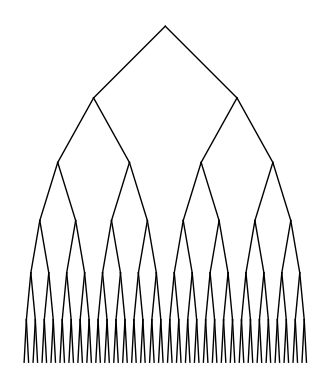

This chart was generated by the following Python code:
'''
    Code created and Modified by: Ismael Villalobos
    Skeleton code provide by: Olac Fuentes
    Date:2/12/19
    Lab1
'''
import numpy as np
import matplotlib.pyplot as plt


def draw_tree(ax, line, x, y, n):
    if n > 0:
        # Builds Branches
        left = [line[0] - x, line[1] - y]  # left branch
        right = [line[0] + x, line[1] - y]  # right branch

        ax.plot([line[0], left[0]], [line[1], left[1]],  # left branch
                [line[0], right[0]], [line[1], right[1]], linewidth=1,color='k')  # right branch

        # Recursive Calls for branches
        draw_tree(ax, left, x / 2, y*0.9, n - 1)  # Left branches
        draw_tree(ax, right, x / 2, y*0.9, n - 1)  # Right branches


# Draw uu = 100
line = np.array([0, 0])
x = 50
y = 50

# First
plt.close("all")
fig, ax = plt.subplots()
draw_tree(ax, line, x, y, 3)
ax.set_aspect(1.0)
ax.axis('off')
plt.show()
fig.savefig('tree1.png')

# Second
plt.close("all")
fig, ax = plt.subplots()
draw_tree(ax, line, x, y, 4)
ax.set_aspect(1.0)
ax.axis('off')
plt.show()
fig.savefig('tree2.png')

# Third
plt.close("all")
fig, ax = plt.subplots()
draw_tree(ax, line, x, y, 6)
ax.set_aspect(1.0)
ax.axis('off')
plt.show()
fig.savefig('tree3.png')
